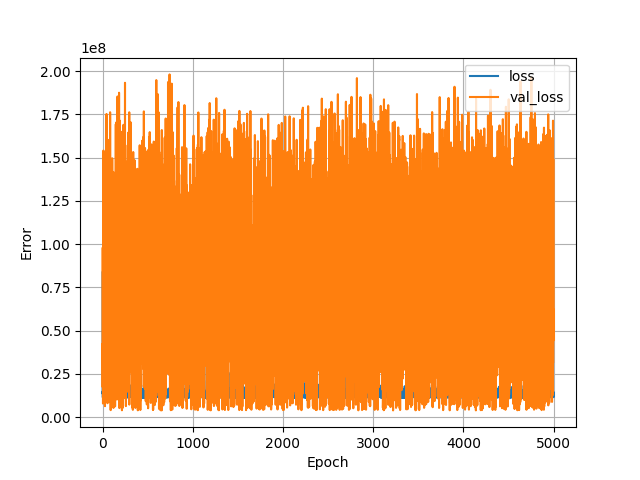

Source data for this figure (header and first rows):
, loss, val_loss, epoch
0, 83679952, 42282604, 0
1, 13550618, 17342974, 1
2, 14890172, 98040656, 2
3, 11343832, 57616912, 3
4, 11418532, 65778088, 4
5, 13961440, 7891100, 5
6, 19431420, 39852584, 6
7, 12510017, 32072286, 7
8, 14807924, 41029812, 8
9, 11755535, 73605912, 9
10, 14536693, 154144720, 10
11, 13706266, 144450368, 11
12, 12600500, 49653976, 12
13, 11891446, 100640920, 13
14, 12491935, 48267984, 14
15, 14090737, 61799584, 15
16, 12015968, 53026400, 16
17, 15147919, 79695488, 17
18, 13765325, 68170304, 18
19, 12528193, 126548632, 19
20, 12312023, 50993872, 20
21, 11606282, 61286976, 21
22, 15807463, 41282256, 22
23, 13371430, 76151376, 23
24, 16018207, 63983620, 24
25, 13175520, 64086724, 25
26, 11374244, 7168911, 26
27, 13881116, 6360594, 27
28, 27761364, 73447448, 28
29, 11692051, 54150972, 29
30, 11689915, 13751067, 30
31, 20364456, 74851888, 31
32, 14917101, 152544928, 32
33, 14307868, 136102976, 33
34, 11933277, 97471720, 34
35, 11788554, 23382146, 35
36, 12203261, 76664768, 36
37, 11662666, 60052856, 37
38, 11234420, 45831484, 38
39, 14180861, 47053868, 39
40, 14061700, 63738552, 40
41, 11333340, 25611946, 41
42, 11661378, 48451368, 42
43, 21300244, 129802816, 43
44, 12718549, 175296992, 44
45, 13108272, 150171952, 45
46, 12958365, 86635144, 46
47, 11961203, 111695440, 47
48, 14966254, 46445592, 48
49, 11982855, 156013760, 49
50, 12778604, 39422004, 50
51, 11441983, 53821924, 51
52, 17146604, 64585656, 52
53, 13711750, 136072688, 53
54, 13653580, 72226272, 54
55, 14184364, 8060873, 55
56, 26813484, 44190036, 56
57, 11577275, 83781712, 57
58, 12269781, 30816598, 58
59, 14146357, 92955992, 59
... 4,940 more rows
